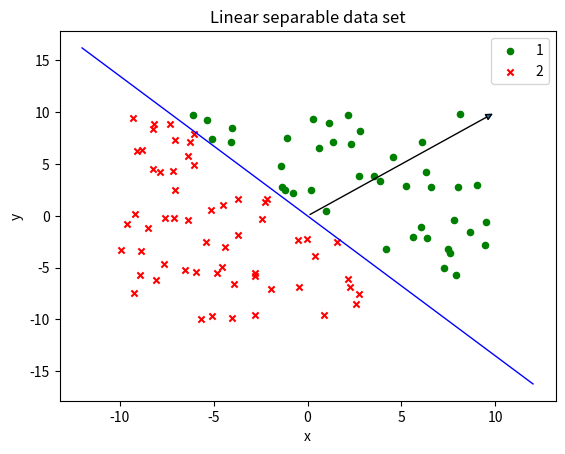

The matplotlib source for this figure:
from numpy import *


def create_separable_data(weights, b, num_lines):
    w = array(weights)
    num_features = len(weights)
    data = zeros((num_lines, num_features + 1))
    for i in range(num_lines):  # 从0开始到（num_lines-1）结束
        x = random.rand(1, num_features) * 20 - 10
        inner_product = sum(w * x) + b
        if inner_product <= 0:
            data[i] = append(x, -1)
        else:
            data[i] = append(x, 1)

    return data


def train_dual(data):
    num_lines = data.shape[0]
    num_features = data.shape[1]
    alpha = zeros((1, num_lines))
    w = zeros((1, num_features - 1))
    b = 0
    argument = zeros((1, num_features))
    i = 0
    separated = False
    while not separated and i < num_lines:
        for j in range(num_lines):
            w += alpha[0][j] * data[j][-1] * data[j, 0:-1]

        judge = data[i][-1] * (sum(w * data[i][0:-1]) + b)
        if judge <= 0:
            alpha[0][i] += 0.05
            b += 0.05 * data[i][-1]
            i = 0
            w = 0
            # 每次更新权重先让w=0，否则一直累加算法出错
            separated = False
        else:
            i += 1
    argument[0] = append(w, b)
    print(argument)
    return argument


def plot(data, argument):
    w = argument[0][0:-1]
    b = argument[0][-1]
    import matplotlib.pyplot as plt
    from matplotlib.lines import Line2D
    fig = plt.figure()
    ax = fig.add_subplot(1, 1, 1)
    ax.set_title('Linear separable data set')
    plt.xlabel('x')
    plt.ylabel('y')
    idx_1 = where(data[:, -1] == 1)
    # 对于where函数来说，仅仅代表位置的array对外可见，数据的type不可见
    p1 = ax.scatter(data[idx_1, 0], data[idx_1, 1], marker='o', color='g', label=1, s=20)
    idx_2 = where(data[:, -1] == -1)
    p2 = ax.scatter(data[idx_2, 0], data[idx_2, 1], marker='x', color='r', label=2, s=20)
    x = w[0] / abs(w[0]) * 10
    y = w[1] / abs(w[1]) * 10
    ann = ax.annotate(u"", xy=(x, y), xytext=(0, 0), size=10, arrowprops=dict(arrowstyle="-|>"))
    # 用于对图上的注释，此处用来画法向量，注释内容以此为注释文本，注释点坐标
    # 注释文本坐标，注释标志（箭头）大小，注释样式
    ys = ((-12 * (-w[0]) - b) / w[1], (12 * (-w[0]) - b) / w[1])
    # 构建出线上点坐标
    ax.add_line(Line2D((-12, 12), ys, linewidth=1, color='blue'))
    # 用两个线上点的xy坐标作图，Line2D前者为点的横坐标，后者为点的纵坐标
    plt.legend(loc='upper right')
    # 放置图例
    plt.show()


data = create_separable_data([4, 3], 0, 100)
arg = train_dual(data)
plot(data, arg)
